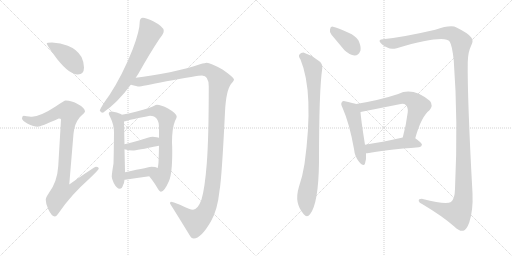
t = 0.00 s
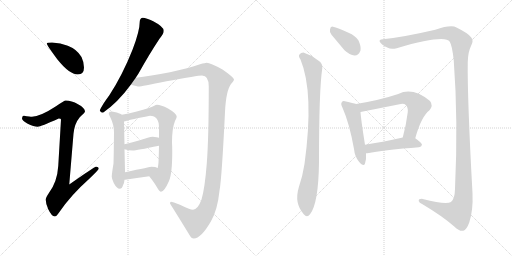
t = 2.29 s
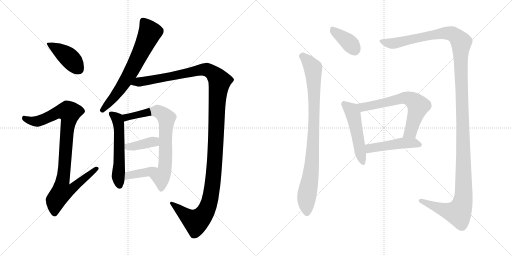
t = 4.58 s
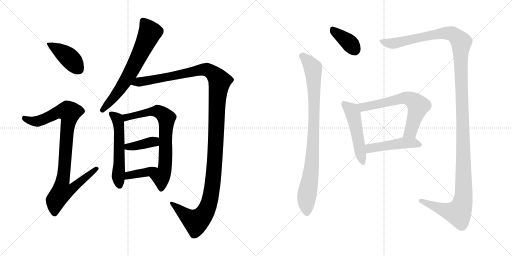
t = 6.87 s
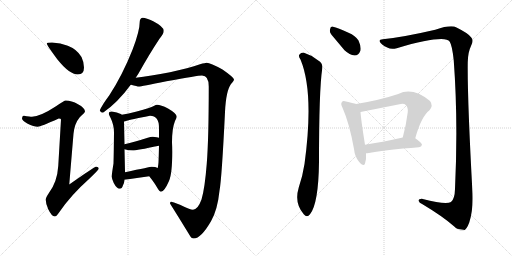
t = 9.16 s
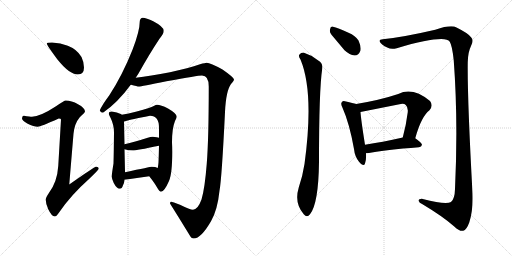
t = 11.45 s

The animated SVG that drew these frames (rendered in a browser with its animation timeline set to each time). Animation: 14 CSS @keyframes rules; one cycle of 11.45 s.

<svg version="1.1" viewBox="0 0 2048 1024" xmlns="http://www.w3.org/2000/svg">
  <g stroke="lightgray" stroke-dasharray="1,1" stroke-width="1" transform="scale(4, 4)">
    <line x1="0" y1="0" x2="256" y2="256"></line>
    <line x1="256" y1="0" x2="0" y2="256"></line>
    <line x1="128" y1="0" x2="128" y2="256"></line>
    <line x1="0" y1="128" x2="256" y2="128"></line>
    <line x1="256" y1="0" x2="512" y2="256"></line>
    <line x1="512" y1="0" x2="256" y2="256"></line>
    <line x1="384" y1="0" x2="384" y2="256"></line>
    <line x1="256" y1="128" x2="512" y2="128"></line>
  </g>
<g transform="scale(1, -1) translate(0, -850)">
   <style type="text/css">
    @keyframes keyframes0 {
      from {
       stroke: black;
       stroke-dashoffset: 416;
       stroke-width: 128;
       }
       58% {
       animation-timing-function: step-end;
       stroke: black;
       stroke-dashoffset: 0;
       stroke-width: 128;
       }
       to {
       stroke: black;
       stroke-width: 1024;
       }
       }
       #make-me-a-hanzi-animation-0 {
         animation: keyframes0 0.588542s both;
         animation-delay: 0.000000s;
         animation-timing-function: linear;
       }
    @keyframes keyframes1 {
      from {
       stroke: black;
       stroke-dashoffset: 933;
       stroke-width: 128;
       }
       75% {
       animation-timing-function: step-end;
       stroke: black;
       stroke-dashoffset: 0;
       stroke-width: 128;
       }
       to {
       stroke: black;
       stroke-width: 1024;
       }
       }
       #make-me-a-hanzi-animation-1 {
         animation: keyframes1 1.009277s both;
         animation-delay: 0.588542s;
         animation-timing-function: linear;
       }
    @keyframes keyframes2 {
      from {
       stroke: black;
       stroke-dashoffset: 675;
       stroke-width: 128;
       }
       69% {
       animation-timing-function: step-end;
       stroke: black;
       stroke-dashoffset: 0;
       stroke-width: 128;
       }
       to {
       stroke: black;
       stroke-width: 1024;
       }
       }
       #make-me-a-hanzi-animation-2 {
         animation: keyframes2 0.799316s both;
         animation-delay: 1.597819s;
         animation-timing-function: linear;
       }
    @keyframes keyframes3 {
      from {
       stroke: black;
       stroke-dashoffset: 1335;
       stroke-width: 128;
       }
       81% {
       animation-timing-function: step-end;
       stroke: black;
       stroke-dashoffset: 0;
       stroke-width: 128;
       }
       to {
       stroke: black;
       stroke-width: 1024;
       }
       }
       #make-me-a-hanzi-animation-3 {
         animation: keyframes3 1.336426s both;
         animation-delay: 2.397135s;
         animation-timing-function: linear;
       }
    @keyframes keyframes4 {
      from {
       stroke: black;
       stroke-dashoffset: 557;
       stroke-width: 128;
       }
       64% {
       animation-timing-function: step-end;
       stroke: black;
       stroke-dashoffset: 0;
       stroke-width: 128;
       }
       to {
       stroke: black;
       stroke-width: 1024;
       }
       }
       #make-me-a-hanzi-animation-4 {
         animation: keyframes4 0.703288s both;
         animation-delay: 3.733561s;
         animation-timing-function: linear;
       }
    @keyframes keyframes5 {
      from {
       stroke: black;
       stroke-dashoffset: 730;
       stroke-width: 128;
       }
       70% {
       animation-timing-function: step-end;
       stroke: black;
       stroke-dashoffset: 0;
       stroke-width: 128;
       }
       to {
       stroke: black;
       stroke-width: 1024;
       }
       }
       #make-me-a-hanzi-animation-5 {
         animation: keyframes5 0.844076s both;
         animation-delay: 4.436849s;
         animation-timing-function: linear;
       }
    @keyframes keyframes6 {
      from {
       stroke: black;
       stroke-dashoffset: 388;
       stroke-width: 128;
       }
       56% {
       animation-timing-function: step-end;
       stroke: black;
       stroke-dashoffset: 0;
       stroke-width: 128;
       }
       to {
       stroke: black;
       stroke-width: 1024;
       }
       }
       #make-me-a-hanzi-animation-6 {
         animation: keyframes6 0.565755s both;
         animation-delay: 5.280925s;
         animation-timing-function: linear;
       }
    @keyframes keyframes7 {
      from {
       stroke: black;
       stroke-dashoffset: 390;
       stroke-width: 128;
       }
       56% {
       animation-timing-function: step-end;
       stroke: black;
       stroke-dashoffset: 0;
       stroke-width: 128;
       }
       to {
       stroke: black;
       stroke-width: 1024;
       }
       }
       #make-me-a-hanzi-animation-7 {
         animation: keyframes7 0.567383s both;
         animation-delay: 5.846680s;
         animation-timing-function: linear;
       }
    @keyframes keyframes8 {
      from {
       stroke: black;
       stroke-dashoffset: 377;
       stroke-width: 128;
       }
       55% {
       animation-timing-function: step-end;
       stroke: black;
       stroke-dashoffset: 0;
       stroke-width: 128;
       }
       to {
       stroke: black;
       stroke-width: 1024;
       }
       }
       #make-me-a-hanzi-animation-8 {
         animation: keyframes8 0.556803s both;
         animation-delay: 6.414063s;
         animation-timing-function: linear;
       }
    @keyframes keyframes9 {
      from {
       stroke: black;
       stroke-dashoffset: 903;
       stroke-width: 128;
       }
       75% {
       animation-timing-function: step-end;
       stroke: black;
       stroke-dashoffset: 0;
       stroke-width: 128;
       }
       to {
       stroke: black;
       stroke-width: 1024;
       }
       }
       #make-me-a-hanzi-animation-9 {
         animation: keyframes9 0.984863s both;
         animation-delay: 6.970866s;
         animation-timing-function: linear;
       }
    @keyframes keyframes10 {
      from {
       stroke: black;
       stroke-dashoffset: 1434;
       stroke-width: 128;
       }
       82% {
       animation-timing-function: step-end;
       stroke: black;
       stroke-dashoffset: 0;
       stroke-width: 128;
       }
       to {
       stroke: black;
       stroke-width: 1024;
       }
       }
       #make-me-a-hanzi-animation-10 {
         animation: keyframes10 1.416992s both;
         animation-delay: 7.955729s;
         animation-timing-function: linear;
       }
    @keyframes keyframes11 {
      from {
       stroke: black;
       stroke-dashoffset: 505;
       stroke-width: 128;
       }
       62% {
       animation-timing-function: step-end;
       stroke: black;
       stroke-dashoffset: 0;
       stroke-width: 128;
       }
       to {
       stroke: black;
       stroke-width: 1024;
       }
       }
       #make-me-a-hanzi-animation-11 {
         animation: keyframes11 0.660970s both;
         animation-delay: 9.372721s;
         animation-timing-function: linear;
       }
    @keyframes keyframes12 {
      from {
       stroke: black;
       stroke-dashoffset: 650;
       stroke-width: 128;
       }
       68% {
       animation-timing-function: step-end;
       stroke: black;
       stroke-dashoffset: 0;
       stroke-width: 128;
       }
       to {
       stroke: black;
       stroke-width: 1024;
       }
       }
       #make-me-a-hanzi-animation-12 {
         animation: keyframes12 0.778971s both;
         animation-delay: 10.033691s;
         animation-timing-function: linear;
       }
    @keyframes keyframes13 {
      from {
       stroke: black;
       stroke-dashoffset: 475;
       stroke-width: 128;
       }
       61% {
       animation-timing-function: step-end;
       stroke: black;
       stroke-dashoffset: 0;
       stroke-width: 128;
       }
       to {
       stroke: black;
       stroke-width: 1024;
       }
       }
       #make-me-a-hanzi-animation-13 {
         animation: keyframes13 0.636556s both;
         animation-delay: 10.812662s;
         animation-timing-function: linear;
       }
</style>
<path d="M 208.0 680.5 Q 187.0 680.5 187.0 676.5 Q 187.0 670.5 229.0 613.5 Q 278.0 552.5 311.0 552.5 Q 336.0 552.5 336.0 580.5 Q 336.0 601.5 326.0 622.5 Q 308.0 653.5 271.0 667.5 Q 243.0 678.5 208.0 680.5 Z" fill="lightgray"></path> 
<path d="M 263.0 448.5 Q 257.0 448.5 224.0 425.5 Q 163.0 385.5 128.0 383.5 Q 121.0 383.5 95.0 387.5 Q 88.0 386.5 88.0 376.5 Q 88.0 369.5 109.0 356.5 Q 136.0 343.5 151.0 343.5 Q 162.0 343.5 235.0 376.5 Q 244.0 376.5 244.0 372.5 L 233.0 186.5 Q 229.0 122.5 195.0 77.5 Q 183.0 60.5 183.0 51.5 Q 183.0 34.5 193.0 13.5 Q 207.0 -15.5 219.0 -15.5 Q 226.0 -15.5 237.0 1.5 Q 284.0 70.5 354.0 132.5 Q 395.0 171.5 395.0 175.5 Q 395.0 183.5 384.0 183.5 Q 378.0 183.5 277.0 112.5 L 294.0 315.5 Q 298.0 356.5 319.0 381.5 Q 340.0 400.5 340.0 404.5 Q 340.0 418.5 312.0 433.5 Q 286.0 448.5 263.0 448.5 Z" fill="lightgray"></path> 
<path d="M 571.0 779.5 Q 566.0 779.5 562.0 774.5 Q 559.0 769.5 559.0 764.5 Q 559.0 726.5 530.0 651.5 Q 490.0 550.5 438.0 470.5 Q 407.0 428.5 399.0 408.5 Q 403.0 399.5 412.0 399.5 Q 472.0 441.5 523.0 511.5 L 543.0 539.5 Q 548.0 547.5 554.0 556.5 Q 600.0 638.5 638.0 695.5 Q 655.0 715.5 655.0 727.5 Q 655.0 743.5 613.0 765.5 Q 585.0 779.5 571.0 779.5 Z" fill="lightgray"></path> 
<path d="M 523.0 511.5 L 524.0 511.5 Q 549.0 504.5 556.0 504.5 Q 563.0 504.5 666.0 525.5 Q 792.0 548.5 808.0 548.5 Q 835.0 548.5 835.0 504.5 Q 835.0 295.5 827.0 195.5 Q 819.0 94.5 806.0 52.5 Q 791.0 11.5 772.0 11.5 Q 760.0 11.5 720.0 31.5 Q 690.0 43.5 684.0 43.5 Q 680.0 43.5 680.0 36.5 Q 717.0 -22.5 758.0 -89.5 Q 765.0 -103.5 775.0 -103.5 Q 804.0 -103.5 844.0 -34.5 Q 870.0 10.5 878.0 87.5 Q 887.0 134.5 900.0 402.5 Q 904.0 487.5 924.0 514.5 Q 936.0 527.5 936.0 532.5 Q 936.0 540.5 890.0 572.5 Q 841.0 599.5 827.0 599.5 Q 822.0 599.5 800.0 593.5 Q 755.0 578.5 680.0 561.5 Q 601.0 546.5 543.0 539.5 C 513.0 535.5 494.0 517.5 523.0 511.5 Z" fill="lightgray"></path> 
<path d="M 447.0 404.5 Q 435.0 404.5 435.0 395.5 Q 435.0 393.5 442.0 379.5 Q 456.0 351.5 456.0 320.5 Q 455.0 229.5 454.0 196.5 Q 447.0 154.5 447.0 143.5 Q 447.0 135.5 455.0 118.5 Q 467.0 95.5 479.0 95.5 Q 488.0 95.5 492.0 109.5 Q 497.0 117.5 498.0 131.5 L 500.0 161.5 L 500.0 164.5 L 498.0 253.5 L 498.0 273.5 L 496.0 364.5 C 496.0 386.5 496.0 386.5 487.0 391.5 Q 486.0 392.5 483.0 394.5 Q 469.0 402.5 447.0 404.5 Z" fill="lightgray"></path> 
<path d="M 597.0 145.5 Q 619.0 117.5 629.0 99.5 Q 638.0 83.5 644.0 83.5 Q 657.0 83.5 676.0 126.5 Q 689.0 155.5 689.0 243.5 Q 689.0 260.5 688.0 280.5 Q 688.0 337.5 700.0 366.5 Q 707.0 379.5 707.0 383.5 Q 707.0 396.5 672.0 416.5 Q 643.0 431.5 628.0 431.5 Q 624.0 431.5 615.0 426.5 Q 603.0 419.5 547.0 404.5 Q 512.0 395.5 487.0 391.5 C 457.0 386.5 467.0 356.5 496.0 364.5 Q 500.0 365.5 507.0 367.5 Q 520.0 371.5 600.0 387.5 Q 636.0 387.5 636.0 339.5 L 636.0 299.5 L 636.0 267.5 Q 635.0 223.5 634.0 200.5 Q 633.0 188.5 631.0 178.5 C 626.0 148.5 579.0 169.5 597.0 145.5 Z" fill="lightgray"></path> 
<path d="M 498.0 253.5 Q 515.0 248.5 531.0 248.5 Q 545.0 248.5 636.0 267.5 C 665.0 273.5 664.0 289.5 636.0 299.5 Q 630.0 302.5 611.0 303.5 Q 602.0 303.5 591.0 299.5 Q 538.0 282.5 498.0 273.5 C 469.0 266.5 469.0 261.5 498.0 253.5 Z" fill="lightgray"></path> 
<path d="M 498.0 131.5 L 500.0 131.5 Q 547.0 138.5 597.0 145.5 C 627.0 149.5 658.0 165.5 631.0 178.5 Q 622.0 183.5 607.0 183.5 Q 602.0 183.5 500.0 161.5 C 471.0 155.5 468.0 128.5 498.0 131.5 Z" fill="lightgray"></path> 
<path d="M 1326.0 711.5 L 1378.0 649.5 Q 1399.0 630.5 1418.0 628.5 Q 1434.0 627.5 1442.0 648.5 Q 1445.0 664.5 1434.0 688.5 Q 1422.0 707.5 1394.0 719.5 Q 1351.0 740.5 1332.0 743.5 Q 1322.0 746.5 1320.0 732.5 Q 1317.0 722.5 1326.0 711.5 Z" fill="lightgray"></path> 
<path d="M 1202.0 612.5 Q 1257.0 480.5 1218.0 194.5 Q 1211.0 148.5 1195.0 100.5 Q 1176.0 37.5 1215.0 -6.5 Q 1228.0 -22.5 1240.0 -6.5 Q 1274.0 35.5 1276.0 202.5 Q 1276.0 490.5 1289.0 576.5 Q 1292.0 597.5 1273.0 608.5 Q 1246.0 630.5 1216.0 639.5 Q 1204.0 640.5 1197.0 631.5 Q 1193.0 624.5 1202.0 612.5 Z" fill="lightgray"></path> 
<path d="M 1531.0 693.5 Q 1515.0 693.5 1519.0 683.5 Q 1526.0 670.5 1549.0 660.5 Q 1564.0 651.5 1587.0 657.5 Q 1779.0 712.5 1799.0 683.5 Q 1809.0 667.5 1815.0 608.5 Q 1833.0 367.5 1820.0 94.5 Q 1819.0 54.5 1804.0 42.5 Q 1785.0 29.5 1691.0 54.5 Q 1673.0 55.5 1675.0 46.5 Q 1676.0 39.5 1690.0 33.5 Q 1772.0 -15.5 1817.0 -55.5 Q 1839.0 -76.5 1853.0 -72.5 Q 1866.0 -69.5 1877.0 -39.5 Q 1893.0 8.5 1890.0 77.5 Q 1869.0 459.5 1871.0 602.5 Q 1872.0 642.5 1884.0 666.5 Q 1896.0 688.5 1885.0 700.5 Q 1875.0 716.5 1826.0 740.5 Q 1804.0 752.5 1741.0 731.5 Q 1612.0 701.5 1531.0 693.5 Z" fill="lightgray"></path> 
<path d="M 1425.0 434.5 Q 1412.0 438.5 1384.0 444.5 Q 1371.0 448.5 1368.0 442.5 Q 1361.0 436.5 1370.0 419.5 Q 1398.0 356.5 1416.0 254.5 Q 1419.0 224.5 1436.0 203.5 Q 1455.0 181.5 1460.0 196.5 Q 1466.0 212.5 1464.0 237.5 L 1460.0 271.5 Q 1444.0 371.5 1442.0 402.5 C 1440.0 430.5 1440.0 430.5 1425.0 434.5 Z" fill="lightgray"></path> 
<path d="M 1661.0 297.5 Q 1685.0 384.5 1718.0 409.5 Q 1734.0 428.5 1720.0 446.5 Q 1651.0 503.5 1593.0 474.5 Q 1521.0 450.5 1425.0 434.5 C 1395.0 429.5 1413.0 396.5 1442.0 402.5 L 1598.0 433.5 Q 1616.0 437.5 1623.0 430.5 Q 1633.0 421.5 1631.0 401.5 Q 1624.0 346.5 1611.0 300.5 C 1603.0 271.5 1653.0 268.5 1661.0 297.5 Z" fill="lightgray"></path> 
<path d="M 1464.0 237.5 Q 1468.0 237.5 1476.0 238.5 Q 1540.0 251.5 1676.0 261.5 Q 1686.0 262.5 1688.0 271.5 Q 1688.0 278.5 1661.0 297.5 C 1646.0 308.5 1640.0 307.5 1611.0 300.5 Q 1527.0 281.5 1460.0 271.5 C 1430.0 266.5 1434.0 235.5 1464.0 237.5 Z" fill="lightgray"></path> 
      <clipPath id="make-me-a-hanzi-clip-0">
      <path d="M 208.0 680.5 Q 187.0 680.5 187.0 676.5 Q 187.0 670.5 229.0 613.5 Q 278.0 552.5 311.0 552.5 Q 336.0 552.5 336.0 580.5 Q 336.0 601.5 326.0 622.5 Q 308.0 653.5 271.0 667.5 Q 243.0 678.5 208.0 680.5 Z" fill="lightgray"></path>
      </clipPath>
      <path clip-path="url(#make-me-a-hanzi-clip-0)" d="M 191.0 675.5 L 271.0 624.5 L 313.0 574.5 " fill="none" id="make-me-a-hanzi-animation-0" stroke-dasharray="288 576" stroke-linecap="round"></path>

      <clipPath id="make-me-a-hanzi-clip-1">
      <path d="M 263.0 448.5 Q 257.0 448.5 224.0 425.5 Q 163.0 385.5 128.0 383.5 Q 121.0 383.5 95.0 387.5 Q 88.0 386.5 88.0 376.5 Q 88.0 369.5 109.0 356.5 Q 136.0 343.5 151.0 343.5 Q 162.0 343.5 235.0 376.5 Q 244.0 376.5 244.0 372.5 L 233.0 186.5 Q 229.0 122.5 195.0 77.5 Q 183.0 60.5 183.0 51.5 Q 183.0 34.5 193.0 13.5 Q 207.0 -15.5 219.0 -15.5 Q 226.0 -15.5 237.0 1.5 Q 284.0 70.5 354.0 132.5 Q 395.0 171.5 395.0 175.5 Q 395.0 183.5 384.0 183.5 Q 378.0 183.5 277.0 112.5 L 294.0 315.5 Q 298.0 356.5 319.0 381.5 Q 340.0 400.5 340.0 404.5 Q 340.0 418.5 312.0 433.5 Q 286.0 448.5 263.0 448.5 Z" fill="lightgray"></path>
      </clipPath>
      <path clip-path="url(#make-me-a-hanzi-clip-1)" d="M 99.0 377.5 L 123.0 366.5 L 150.0 365.5 L 228.0 400.5 L 271.0 405.5 L 278.0 400.5 L 250.0 122.5 L 288.0 119.5 L 297.0 106.5 L 286.0 93.5 L 248.0 82.5 L 222.0 48.5 L 218.0 -4.5 " fill="none" id="make-me-a-hanzi-animation-1" stroke-dasharray="805 1610" stroke-linecap="round"></path>

      <clipPath id="make-me-a-hanzi-clip-2">
      <path d="M 571.0 779.5 Q 566.0 779.5 562.0 774.5 Q 559.0 769.5 559.0 764.5 Q 559.0 726.5 530.0 651.5 Q 490.0 550.5 438.0 470.5 Q 407.0 428.5 399.0 408.5 Q 403.0 399.5 412.0 399.5 Q 472.0 441.5 523.0 511.5 L 543.0 539.5 Q 548.0 547.5 554.0 556.5 Q 600.0 638.5 638.0 695.5 Q 655.0 715.5 655.0 727.5 Q 655.0 743.5 613.0 765.5 Q 585.0 779.5 571.0 779.5 Z" fill="lightgray"></path>
      </clipPath>
      <path clip-path="url(#make-me-a-hanzi-clip-2)" d="M 573.0 765.5 L 600.0 721.5 L 592.0 702.5 L 498.0 519.5 L 409.0 409.5 " fill="none" id="make-me-a-hanzi-animation-2" stroke-dasharray="547 1094" stroke-linecap="round"></path>

      <clipPath id="make-me-a-hanzi-clip-3">
      <path d="M 523.0 511.5 L 524.0 511.5 Q 549.0 504.5 556.0 504.5 Q 563.0 504.5 666.0 525.5 Q 792.0 548.5 808.0 548.5 Q 835.0 548.5 835.0 504.5 Q 835.0 295.5 827.0 195.5 Q 819.0 94.5 806.0 52.5 Q 791.0 11.5 772.0 11.5 Q 760.0 11.5 720.0 31.5 Q 690.0 43.5 684.0 43.5 Q 680.0 43.5 680.0 36.5 Q 717.0 -22.5 758.0 -89.5 Q 765.0 -103.5 775.0 -103.5 Q 804.0 -103.5 844.0 -34.5 Q 870.0 10.5 878.0 87.5 Q 887.0 134.5 900.0 402.5 Q 904.0 487.5 924.0 514.5 Q 936.0 527.5 936.0 532.5 Q 936.0 540.5 890.0 572.5 Q 841.0 599.5 827.0 599.5 Q 822.0 599.5 800.0 593.5 Q 755.0 578.5 680.0 561.5 Q 601.0 546.5 543.0 539.5 C 513.0 535.5 494.0 517.5 523.0 511.5 Z" fill="lightgray"></path>
      </clipPath>
      <path clip-path="url(#make-me-a-hanzi-clip-3)" d="M 532.0 512.5 L 565.0 524.5 L 650.0 536.5 L 815.0 572.5 L 830.0 571.5 L 851.0 559.5 L 878.0 525.5 L 869.0 453.5 L 855.0 156.5 L 843.0 64.5 L 831.0 21.5 L 812.0 -11.5 L 784.0 -36.5 L 761.0 -24.5 L 686.0 37.5 " fill="none" id="make-me-a-hanzi-animation-3" stroke-dasharray="1207 2414" stroke-linecap="round"></path>

      <clipPath id="make-me-a-hanzi-clip-4">
      <path d="M 447.0 404.5 Q 435.0 404.5 435.0 395.5 Q 435.0 393.5 442.0 379.5 Q 456.0 351.5 456.0 320.5 Q 455.0 229.5 454.0 196.5 Q 447.0 154.5 447.0 143.5 Q 447.0 135.5 455.0 118.5 Q 467.0 95.5 479.0 95.5 Q 488.0 95.5 492.0 109.5 Q 497.0 117.5 498.0 131.5 L 500.0 161.5 L 500.0 164.5 L 498.0 253.5 L 498.0 273.5 L 496.0 364.5 C 496.0 386.5 496.0 386.5 487.0 391.5 Q 486.0 392.5 483.0 394.5 Q 469.0 402.5 447.0 404.5 Z" fill="lightgray"></path>
      </clipPath>
      <path clip-path="url(#make-me-a-hanzi-clip-4)" d="M 444.0 395.5 L 468.0 376.5 L 475.0 356.5 L 473.0 145.5 L 478.0 107.5 " fill="none" id="make-me-a-hanzi-animation-4" stroke-dasharray="429 858" stroke-linecap="round"></path>

      <clipPath id="make-me-a-hanzi-clip-5">
      <path d="M 597.0 145.5 Q 619.0 117.5 629.0 99.5 Q 638.0 83.5 644.0 83.5 Q 657.0 83.5 676.0 126.5 Q 689.0 155.5 689.0 243.5 Q 689.0 260.5 688.0 280.5 Q 688.0 337.5 700.0 366.5 Q 707.0 379.5 707.0 383.5 Q 707.0 396.5 672.0 416.5 Q 643.0 431.5 628.0 431.5 Q 624.0 431.5 615.0 426.5 Q 603.0 419.5 547.0 404.5 Q 512.0 395.5 487.0 391.5 C 457.0 386.5 467.0 356.5 496.0 364.5 Q 500.0 365.5 507.0 367.5 Q 520.0 371.5 600.0 387.5 Q 636.0 387.5 636.0 339.5 L 636.0 299.5 L 636.0 267.5 Q 635.0 223.5 634.0 200.5 Q 633.0 188.5 631.0 178.5 C 626.0 148.5 579.0 169.5 597.0 145.5 Z" fill="lightgray"></path>
      </clipPath>
      <path clip-path="url(#make-me-a-hanzi-clip-5)" d="M 495.0 386.5 L 505.0 380.5 L 596.0 403.5 L 630.0 405.5 L 651.0 394.5 L 666.0 377.5 L 661.0 196.5 L 657.0 167.5 L 644.0 141.5 L 645.0 92.5 " fill="none" id="make-me-a-hanzi-animation-5" stroke-dasharray="602 1204" stroke-linecap="round"></path>

      <clipPath id="make-me-a-hanzi-clip-6">
      <path d="M 498.0 253.5 Q 515.0 248.5 531.0 248.5 Q 545.0 248.5 636.0 267.5 C 665.0 273.5 664.0 289.5 636.0 299.5 Q 630.0 302.5 611.0 303.5 Q 602.0 303.5 591.0 299.5 Q 538.0 282.5 498.0 273.5 C 469.0 266.5 469.0 261.5 498.0 253.5 Z" fill="lightgray"></path>
      </clipPath>
      <path clip-path="url(#make-me-a-hanzi-clip-6)" d="M 505.0 258.5 L 616.0 283.5 L 630.0 294.5 " fill="none" id="make-me-a-hanzi-animation-6" stroke-dasharray="260 520" stroke-linecap="round"></path>

      <clipPath id="make-me-a-hanzi-clip-7">
      <path d="M 498.0 131.5 L 500.0 131.5 Q 547.0 138.5 597.0 145.5 C 627.0 149.5 658.0 165.5 631.0 178.5 Q 622.0 183.5 607.0 183.5 Q 602.0 183.5 500.0 161.5 C 471.0 155.5 468.0 128.5 498.0 131.5 Z" fill="lightgray"></path>
      </clipPath>
      <path clip-path="url(#make-me-a-hanzi-clip-7)" d="M 499.0 138.5 L 517.0 151.5 L 588.0 161.5 L 613.0 175.5 L 624.0 174.5 " fill="none" id="make-me-a-hanzi-animation-7" stroke-dasharray="262 524" stroke-linecap="round"></path>

      <clipPath id="make-me-a-hanzi-clip-8">
      <path d="M 1326.0 711.5 L 1378.0 649.5 Q 1399.0 630.5 1418.0 628.5 Q 1434.0 627.5 1442.0 648.5 Q 1445.0 664.5 1434.0 688.5 Q 1422.0 707.5 1394.0 719.5 Q 1351.0 740.5 1332.0 743.5 Q 1322.0 746.5 1320.0 732.5 Q 1317.0 722.5 1326.0 711.5 Z" fill="lightgray"></path>
      </clipPath>
      <path clip-path="url(#make-me-a-hanzi-clip-8)" d="M 1329.0 734.5 L 1394.0 682.5 L 1418.0 653.5 " fill="none" id="make-me-a-hanzi-animation-8" stroke-dasharray="249 498" stroke-linecap="round"></path>

      <clipPath id="make-me-a-hanzi-clip-9">
      <path d="M 1202.0 612.5 Q 1257.0 480.5 1218.0 194.5 Q 1211.0 148.5 1195.0 100.5 Q 1176.0 37.5 1215.0 -6.5 Q 1228.0 -22.5 1240.0 -6.5 Q 1274.0 35.5 1276.0 202.5 Q 1276.0 490.5 1289.0 576.5 Q 1292.0 597.5 1273.0 608.5 Q 1246.0 630.5 1216.0 639.5 Q 1204.0 640.5 1197.0 631.5 Q 1193.0 624.5 1202.0 612.5 Z" fill="lightgray"></path>
      </clipPath>
      <path clip-path="url(#make-me-a-hanzi-clip-9)" d="M 1208.0 626.5 L 1217.0 622.5 L 1252.0 577.5 L 1255.0 528.5 L 1257.0 381.5 L 1250.0 214.5 L 1226.0 59.5 L 1228.0 -0.5 " fill="none" id="make-me-a-hanzi-animation-9" stroke-dasharray="775 1550" stroke-linecap="round"></path>

      <clipPath id="make-me-a-hanzi-clip-10">
      <path d="M 1531.0 693.5 Q 1515.0 693.5 1519.0 683.5 Q 1526.0 670.5 1549.0 660.5 Q 1564.0 651.5 1587.0 657.5 Q 1779.0 712.5 1799.0 683.5 Q 1809.0 667.5 1815.0 608.5 Q 1833.0 367.5 1820.0 94.5 Q 1819.0 54.5 1804.0 42.5 Q 1785.0 29.5 1691.0 54.5 Q 1673.0 55.5 1675.0 46.5 Q 1676.0 39.5 1690.0 33.5 Q 1772.0 -15.5 1817.0 -55.5 Q 1839.0 -76.5 1853.0 -72.5 Q 1866.0 -69.5 1877.0 -39.5 Q 1893.0 8.5 1890.0 77.5 Q 1869.0 459.5 1871.0 602.5 Q 1872.0 642.5 1884.0 666.5 Q 1896.0 688.5 1885.0 700.5 Q 1875.0 716.5 1826.0 740.5 Q 1804.0 752.5 1741.0 731.5 Q 1612.0 701.5 1531.0 693.5 Z" fill="lightgray"></path>
      </clipPath>
      <path clip-path="url(#make-me-a-hanzi-clip-10)" d="M 1529.0 684.5 L 1562.0 676.5 L 1595.0 678.5 L 1700.0 705.5 L 1793.0 717.5 L 1821.0 708.5 L 1845.0 677.5 L 1842.0 622.5 L 1855.0 175.5 L 1850.0 38.5 L 1833.0 -0.5 L 1785.0 7.5 L 1683.0 46.5 " fill="none" id="make-me-a-hanzi-animation-10" stroke-dasharray="1306 2612" stroke-linecap="round"></path>

      <clipPath id="make-me-a-hanzi-clip-11">
      <path d="M 1425.0 434.5 Q 1412.0 438.5 1384.0 444.5 Q 1371.0 448.5 1368.0 442.5 Q 1361.0 436.5 1370.0 419.5 Q 1398.0 356.5 1416.0 254.5 Q 1419.0 224.5 1436.0 203.5 Q 1455.0 181.5 1460.0 196.5 Q 1466.0 212.5 1464.0 237.5 L 1460.0 271.5 Q 1444.0 371.5 1442.0 402.5 C 1440.0 430.5 1440.0 430.5 1425.0 434.5 Z" fill="lightgray"></path>
      </clipPath>
      <path clip-path="url(#make-me-a-hanzi-clip-11)" d="M 1377.0 434.5 L 1402.0 413.5 L 1412.0 394.5 L 1449.0 203.5 " fill="none" id="make-me-a-hanzi-animation-11" stroke-dasharray="377 754" stroke-linecap="round"></path>

      <clipPath id="make-me-a-hanzi-clip-12">
      <path d="M 1661.0 297.5 Q 1685.0 384.5 1718.0 409.5 Q 1734.0 428.5 1720.0 446.5 Q 1651.0 503.5 1593.0 474.5 Q 1521.0 450.5 1425.0 434.5 C 1395.0 429.5 1413.0 396.5 1442.0 402.5 L 1598.0 433.5 Q 1616.0 437.5 1623.0 430.5 Q 1633.0 421.5 1631.0 401.5 Q 1624.0 346.5 1611.0 300.5 C 1603.0 271.5 1653.0 268.5 1661.0 297.5 Z" fill="lightgray"></path>
      </clipPath>
      <path clip-path="url(#make-me-a-hanzi-clip-12)" d="M 1434.0 432.5 L 1444.0 424.5 L 1462.0 422.5 L 1608.0 457.5 L 1647.0 451.5 L 1673.0 425.5 L 1643.0 323.5 L 1618.0 305.5 " fill="none" id="make-me-a-hanzi-animation-12" stroke-dasharray="522 1044" stroke-linecap="round"></path>

      <clipPath id="make-me-a-hanzi-clip-13">
      <path d="M 1464.0 237.5 Q 1468.0 237.5 1476.0 238.5 Q 1540.0 251.5 1676.0 261.5 Q 1686.0 262.5 1688.0 271.5 Q 1688.0 278.5 1661.0 297.5 C 1646.0 308.5 1640.0 307.5 1611.0 300.5 Q 1527.0 281.5 1460.0 271.5 C 1430.0 266.5 1434.0 235.5 1464.0 237.5 Z" fill="lightgray"></path>
      </clipPath>
      <path clip-path="url(#make-me-a-hanzi-clip-13)" d="M 1470.0 243.5 L 1483.0 258.5 L 1616.0 278.5 L 1654.0 279.5 L 1679.0 270.5 " fill="none" id="make-me-a-hanzi-animation-13" stroke-dasharray="347 694" stroke-linecap="round"></path>

</g>
</svg>
